Image classification data set "dataset" (Sanjay-Raam/IESA-Hackathon on GitHub). Class labels (7): center defect, cracks, edge defect, no defects, open defect, particles, scratches.

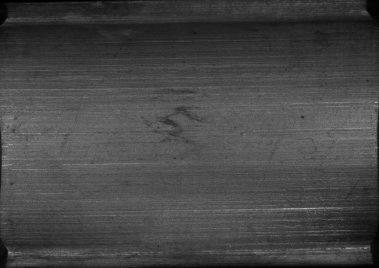
Label: no defects

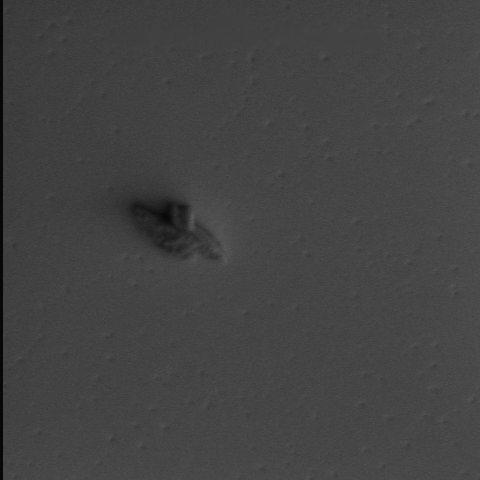
Label: particles

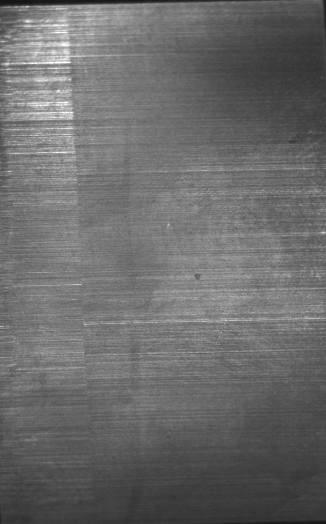
Label: scratches

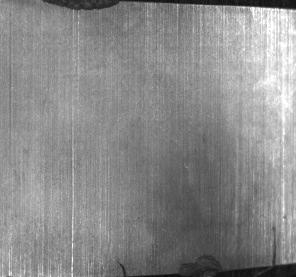
Label: edge defect

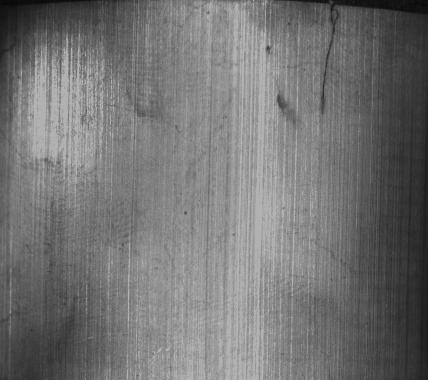
Label: cracks

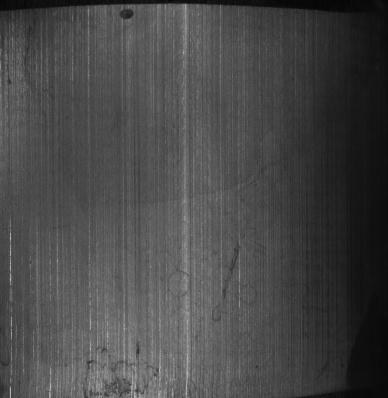
Label: open defect
